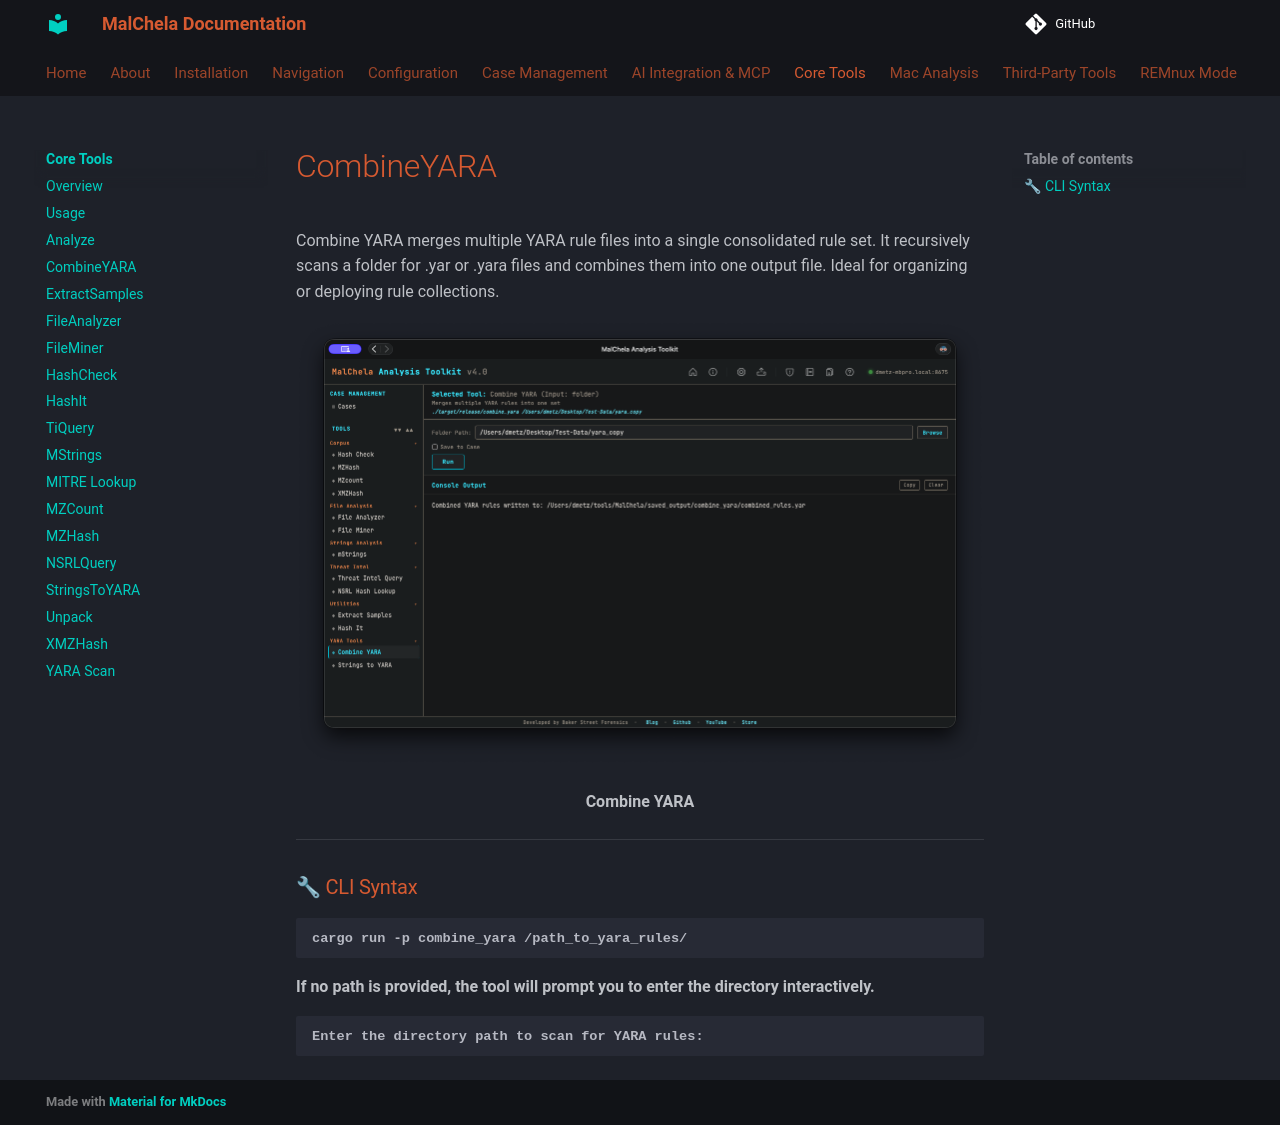

repository: dwmetz/MalChela · page: coretools/combine_yara/index.html · generator: mkdocs

Combine YARA merges multiple YARA rule files into a single consolidated rule set. It recursively scans a folder for .yar or .yara files and combines them into one output file. Ideal for organizing or deploying rule collections.

![Combine YARA](../images/combineyara.png)

<p align="center"><strong> Combine YARA</p>


---

### 🔧 CLI Syntax

```bash
cargo run -p combine_yara /path_to_yara_rules/
```

If no path is provided, the tool will prompt you to enter the directory interactively.

```bash
Enter the directory path to scan for YARA rules:
```
